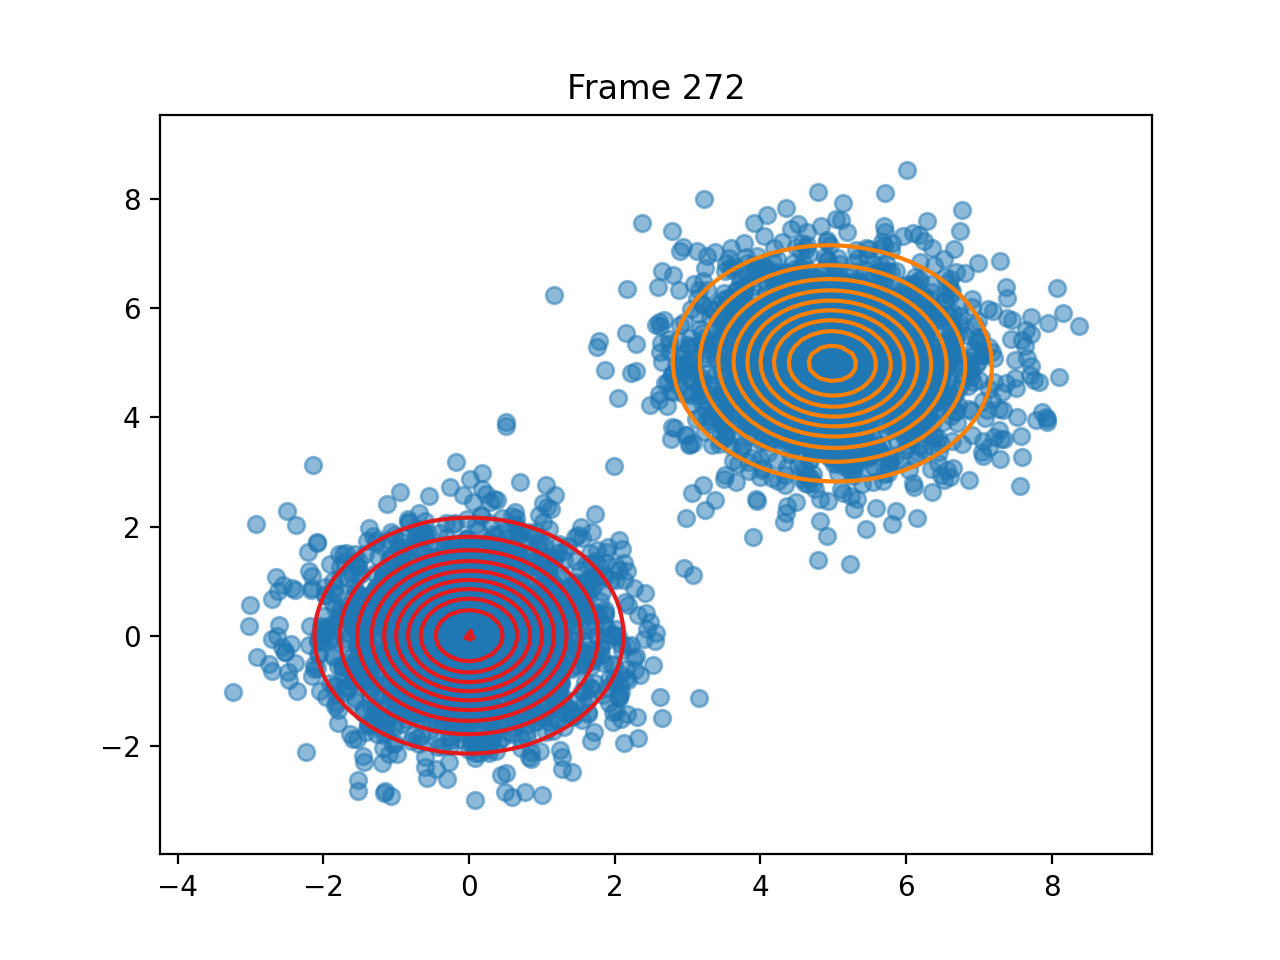

The file beside this chart, header and first rows:
pi, 0.49966449695214704, 0.5003355030476986
means, [0.0013644752257737022, 0.01155778009914…, [4.990026240436202, 4.988229347213677]
covariances, [[0.9725491460863522, 0.0026619047044785…, [[1.0655645200782595, -0.025709025306840…
log_likelihoods, -18438, -18268, -18268, -18268, -18268, -18267, -18267, -18267, -18267, -18267, -18267, -18267, -18267, -18267, -18267, -18267, -18267, -18267, -18267, -18267, -18267, -18267, -18267
n_input, [-1.345870923473215, -0.8192578597214978…, [4.552038661550025, 3.7851938641113567], [4.473444866863298, 3.6776525653167047], [3.5760418878023934, 5.178529169720478], [0.30170000890173554, 0.1755362295785979…, [5.88239708978998, 6.027479343352692], [4.524204555995099, 4.1738880082854575], [5.165403660299704, 3.6179824313075626], [4.005571478200208, 5.249548189598077], [-1.8179792253871547, 0.7597122954841684…, [6.228856550200559, 5.461078032296435], [-1.4063174636718339, -0.083105572628694…, [5.614944639031378, 5.509683077242329], [4.239636358783869, 4.60638841796699], [4.548697135656336, 3.982088509522841], [6.25761905635936, 5.4060561224280805], [1.75547569831549, 1.5730197252148563], [0.44381942814622843, 0.7746340534293368…, [-0.6751782749743815, -0.144518670715517…, [4.401720665802152, 4.1312324554270905], [4.164310994979964, 6.097220191606438], [5.07660907045166, 4.488236442057697], [4.7151630622577985, 4.893805909960247]
ticks, 2.286, 4.39, 6.49, 8.632, 10.73, 12.86, 15, 17.08, 19.19, 21.28, 23.39, 25.55, 27.65, 29.8, 31.93, 34.09, 36.28, 38.4, 40.54, 42.65, 44.77, 46.93, 49.02
time_line, 2.285, 4.39, 6.489, 8.632, 10.73, 12.86, 15, 17.08, 19.19, 21.28, 23.39, 25.55, 27.65, 29.8, 31.93, 34.09, 36.28, 38.4, 40.54, 42.65, 44.77, 46.93, 49.02
